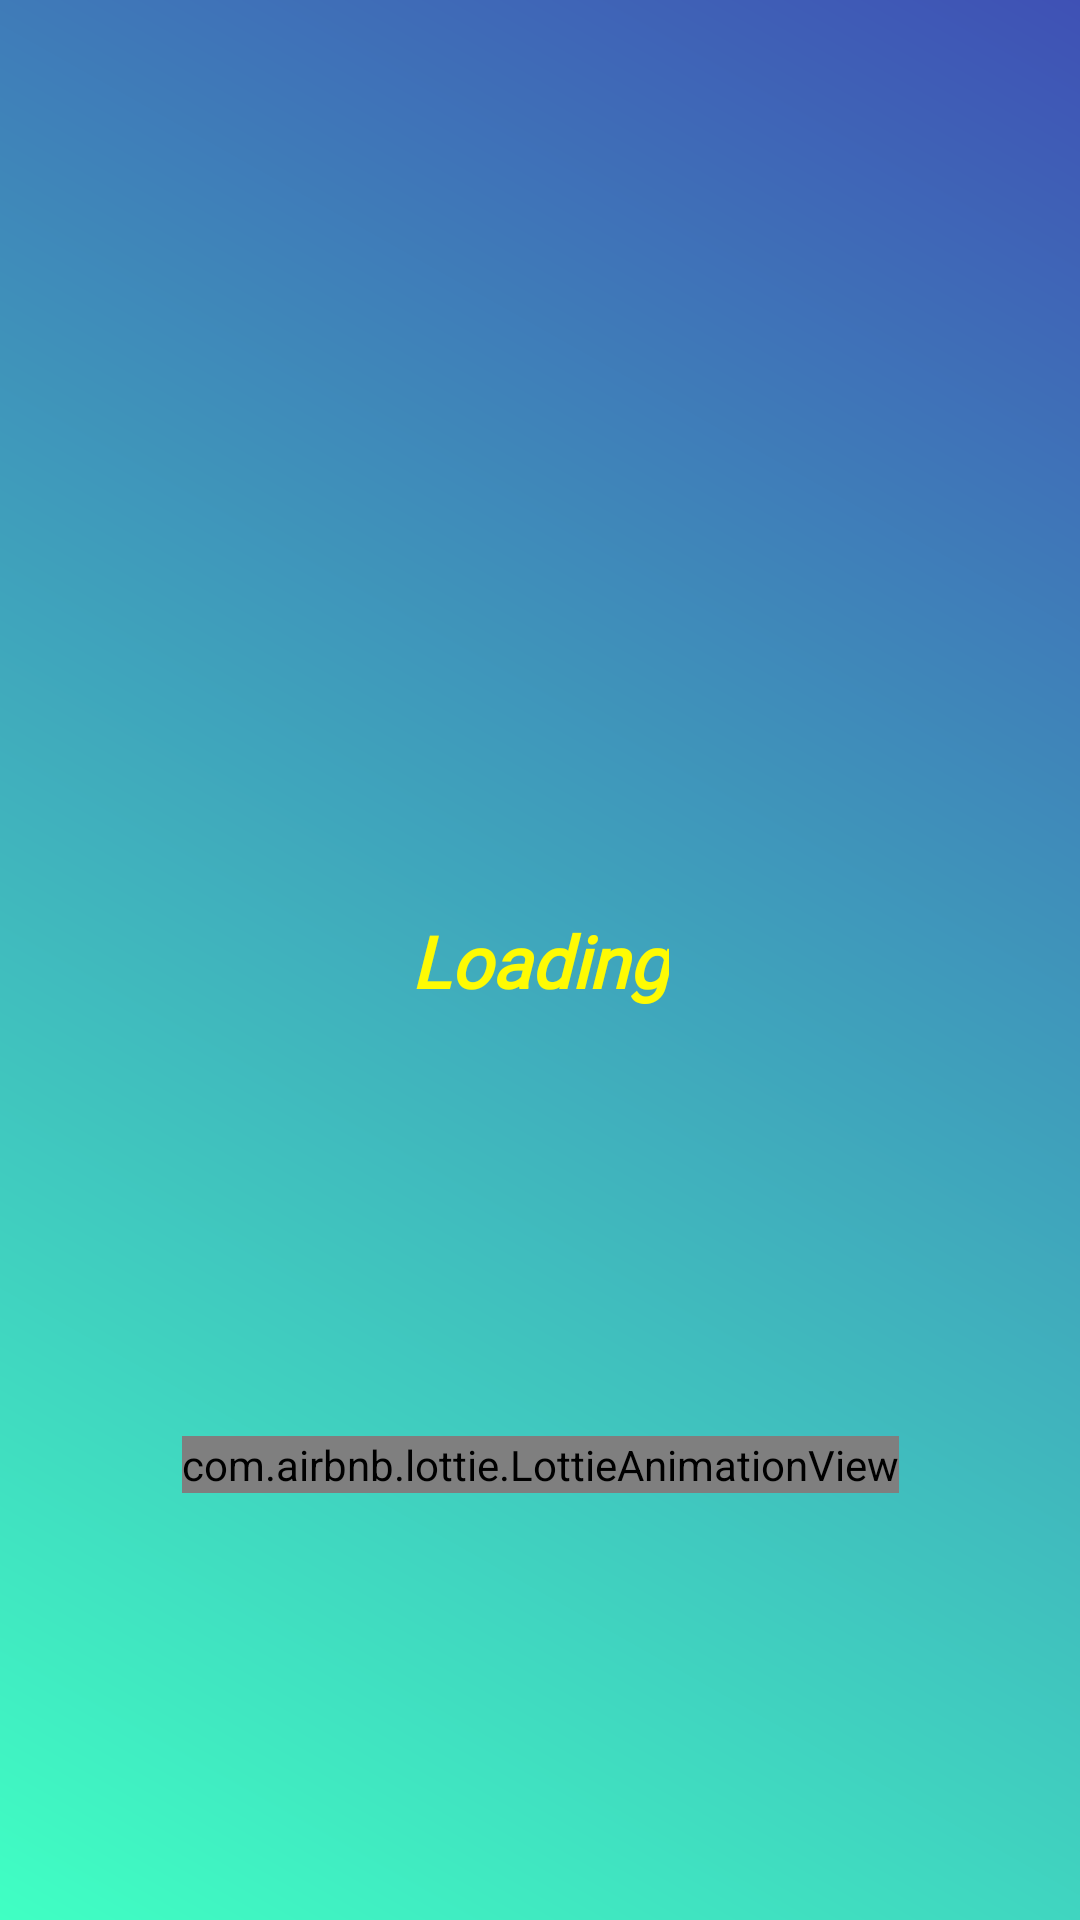

Reconstruct the res/layout file that produces this screen, plus the resources it refers to.
<!-- AndroidManifest.xml: application theme Theme.ManagerFootballMBet -->
<!-- res/layout/activity_main.xml -->
<?xml version="1.0" encoding="utf-8"?>
<androidx.constraintlayout.widget.ConstraintLayout xmlns:android="http://schemas.android.com/apk/res/android"
    xmlns:app="http://schemas.android.com/apk/res-auto"
    xmlns:tools="http://schemas.android.com/tools"
    android:layout_width="match_parent"
    android:layout_height="match_parent"
    android:background="@drawable/bg"
    tools:context=".MainActivity">

    <FrameLayout
        android:id="@+id/gameView"
        android:layout_width="0dp"
        android:layout_height="0dp"
        android:visibility="gone"
        app:layout_constraintBottom_toBottomOf="parent"
        app:layout_constraintEnd_toEndOf="parent"
        app:layout_constraintStart_toStartOf="parent"
        app:layout_constraintTop_toTopOf="parent" />

    <WebView
        android:id="@+id/webviews"
        android:layout_width="409dp"
        android:layout_height="729dp"
        android:visibility="gone"
        app:layout_constraintBottom_toBottomOf="parent"
        app:layout_constraintEnd_toEndOf="parent"
        app:layout_constraintStart_toStartOf="parent"
        app:layout_constraintTop_toTopOf="parent" />

    <TextView
        android:id="@+id/text"
        android:layout_width="wrap_content"
        android:layout_height="wrap_content"
        android:fontFamily="@font/baloo_bhaijaan"
        android:text="Loading"
        android:textColor="#FFFB03"
        android:textSize="24sp"
        android:textStyle="bold|italic"
        app:layout_constraintBottom_toBottomOf="parent"
        app:layout_constraintEnd_toEndOf="parent"
        app:layout_constraintStart_toStartOf="parent"
        app:layout_constraintTop_toTopOf="parent" />

    <com.airbnb.lottie.LottieAnimationView
        android:id="@+id/progress"
        android:layout_width="wrap_content"
        android:layout_height="wrap_content"
        app:layout_constraintBottom_toBottomOf="parent"
        app:layout_constraintEnd_toEndOf="parent"
        app:layout_constraintStart_toStartOf="parent"
        app:layout_constraintTop_toBottomOf="@+id/text"
        app:lottie_autoPlay="true"
        app:lottie_loop="true"
        app:lottie_rawRes="@raw/progress" />


</androidx.constraintlayout.widget.ConstraintLayout>
<!-- resources referenced by this layout -->
<resources>
  <!-- drawable bg (drawable) -->
  <?xml version="1.0" encoding="utf-8"?>
  <shape xmlns:android="http://schemas.android.com/apk/res/android">
      <gradient
          android:startColor="#40FFC3"
          android:endColor="#3F51B5"
          android:angle="45"/>
  </shape>
  <style name="Theme.ManagerFootballMBet" parent="Theme.AppCompat.NoActionBar">
          
          <item name="colorPrimary">@color/purple_500</item>
          <item name="colorPrimaryVariant">@color/purple_700</item>
          <item name="colorOnPrimary">@color/white</item>
          
          <item name="colorSecondary">@color/teal_200</item>
          <item name="colorSecondaryVariant">@color/teal_700</item>
          <item name="colorOnSecondary">@color/black</item>
          
          <item name="android:statusBarColor">@color/black</item>
          
      </style>
  <color name="purple_500">#FF6200EE</color>
  <color name="purple_700">#FF3700B3</color>
  <color name="white">#FFFFFFFF</color>
  <color name="teal_200">#FF03DAC5</color>
  <color name="teal_700">#FF018786</color>
  <color name="black">#FF000000</color>
</resources>
